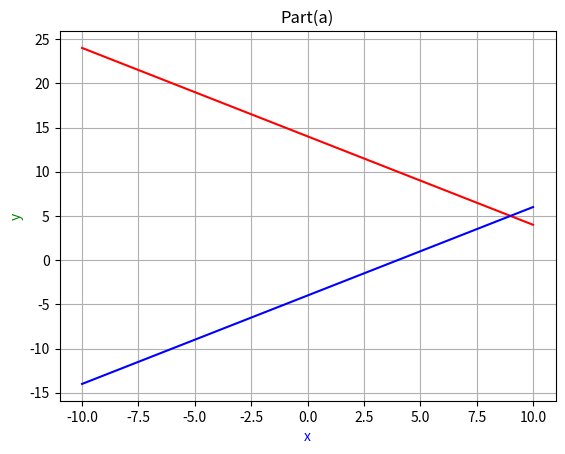

Here is the Python script that generated this plot:
import matplotlib.pyplot as plt
import numpy as np


x1 = np.linspace(-10,10,100)
y1 = 14-x1

x2 = np.linspace(-10,10,100)
y2 = x2-4

plt.plot(x1, y1, '-r', label='(1 1)x=14')

plt.xlabel('x', color='b')
plt.ylabel('y', color='g')


plt.plot(x2, y2, '-b', label='(1 -1)x=4')

plt.xlabel('x', color='b')
plt.ylabel('y', color='g')
plt.title('Part(a)')


plt.grid()
plt.show()